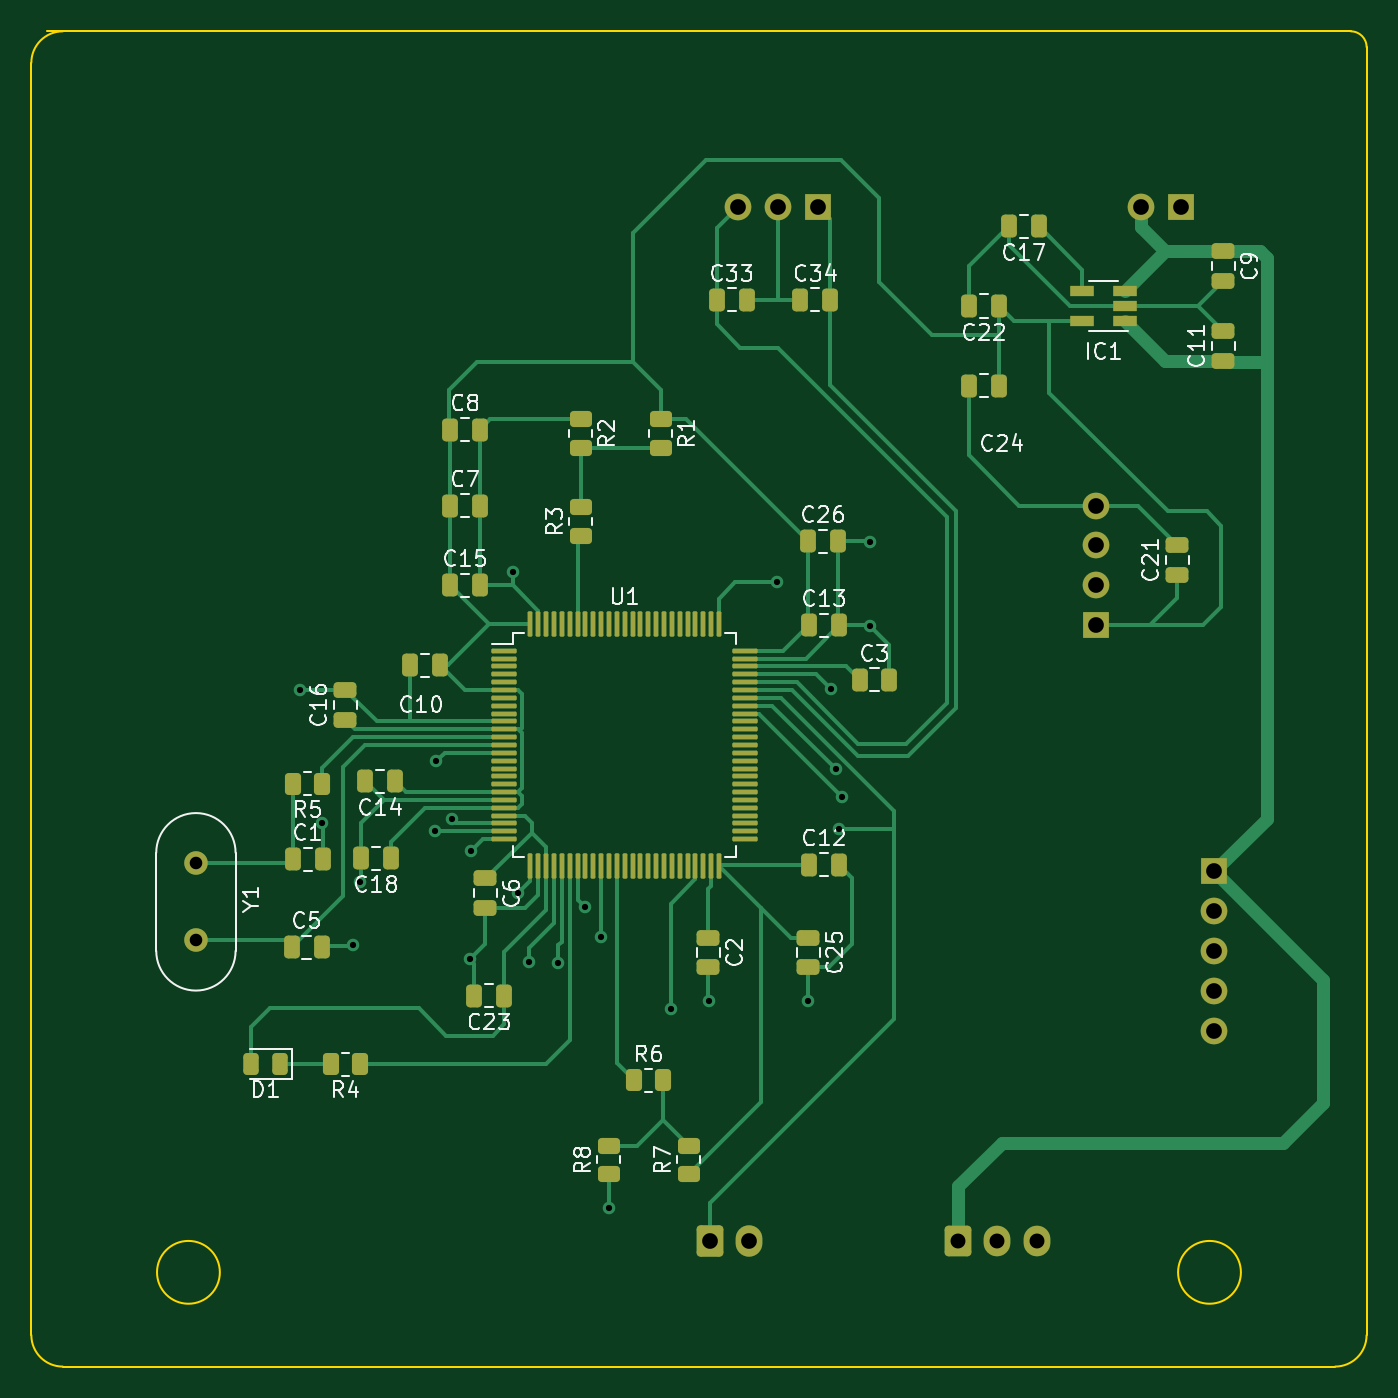
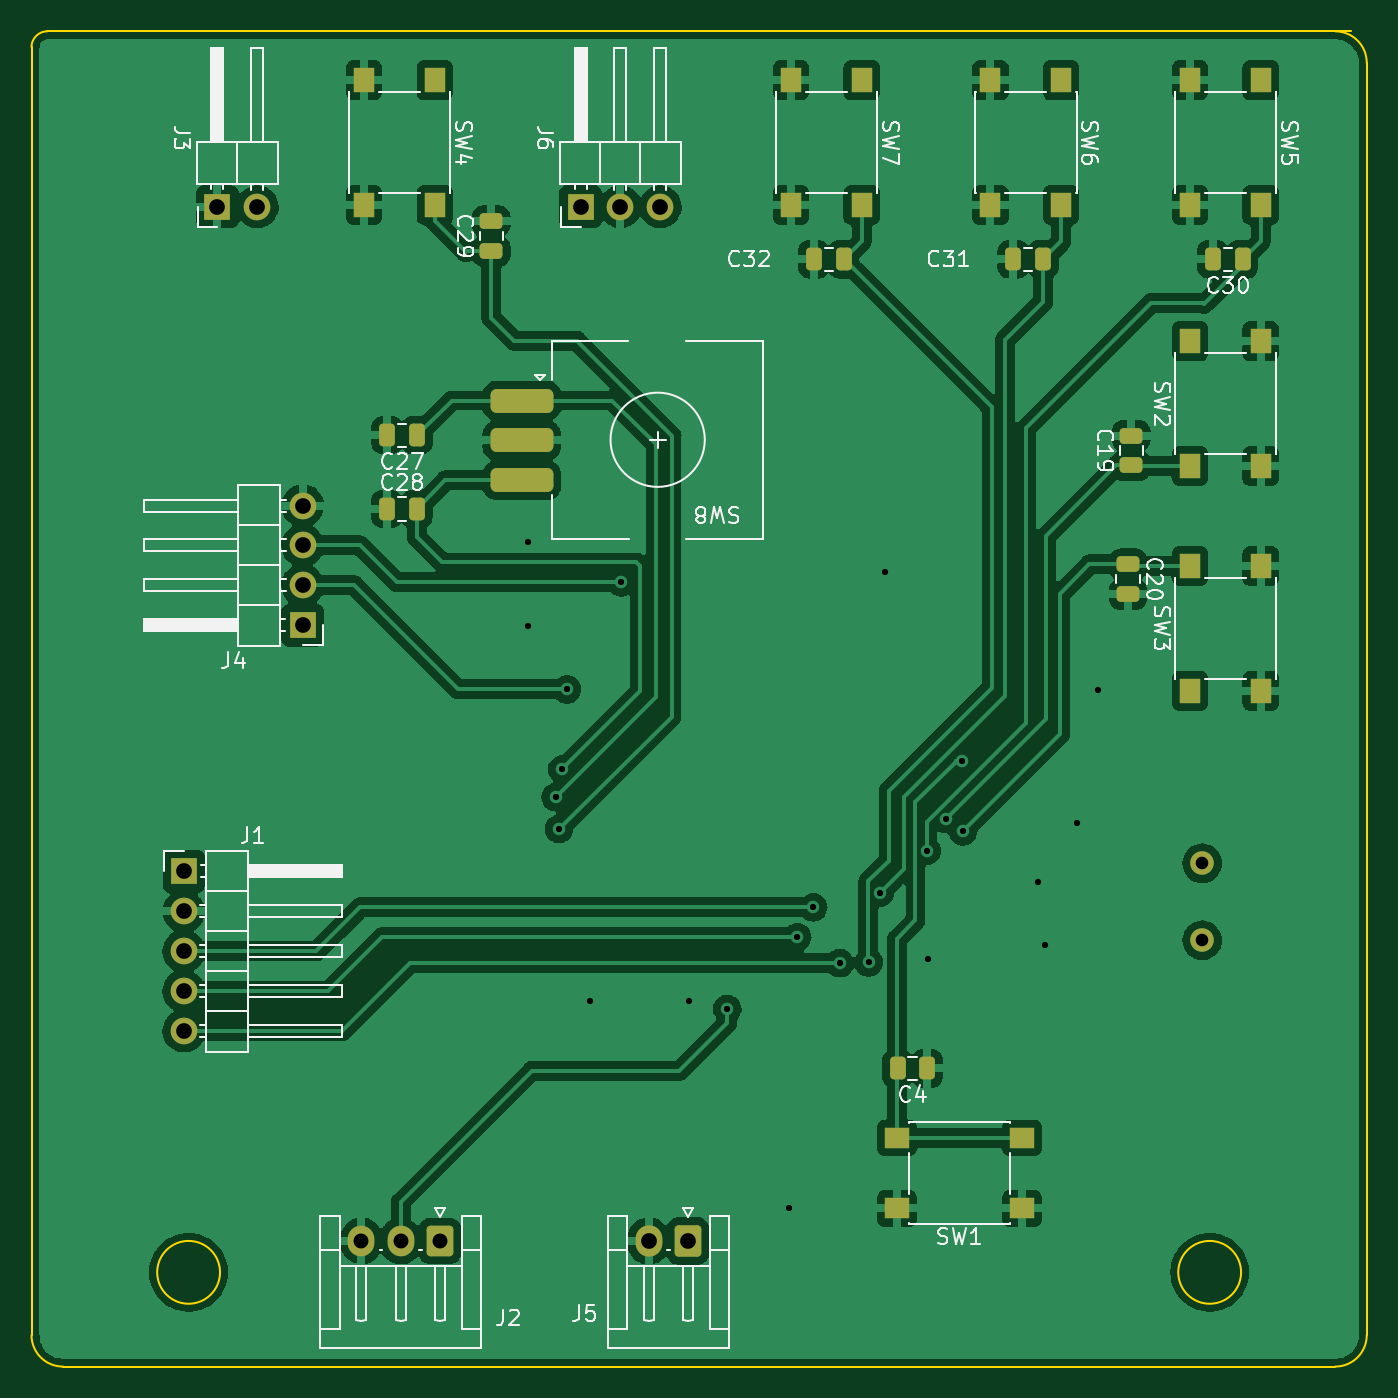
Circuit board: 8 layer files. Board 85.0 x 85.0 mm.
- bottom_copper: enlarger_timer-B_Cu.gbl (200653 bytes)
- bottom_mask: enlarger_timer-B_Mask.gbs (3847 bytes)
- bottom_silk: enlarger_timer-B_Silkscreen.gbo (34994 bytes)
- outline: enlarger_timer-Edge_Cuts.gm1 (1303 bytes)
- top_copper: enlarger_timer-F_Cu.gtl (23684 bytes)
- top_mask: enlarger_timer-F_Mask.gts (7650 bytes)
- top_silk: enlarger_timer-F_Silkscreen.gto (34923 bytes)
- drill: enlarger_timer-PTH.drl (756 bytes)

=== bottom_copper: enlarger_timer-B_Cu.gbl (200653 bytes, source omitted) ===
=== bottom_mask: enlarger_timer-B_Mask.gbs (3847 bytes, source withheld) ===
=== bottom_silk: enlarger_timer-B_Silkscreen.gbo (34994 bytes, source omitted) ===
=== outline: enlarger_timer-Edge_Cuts.gm1 ===
G04 #@! TF.GenerationSoftware,KiCad,Pcbnew,(6.0.1)*
G04 #@! TF.CreationDate,2022-02-12T19:29:06+02:00*
G04 #@! TF.ProjectId,enlarger_timer,656e6c61-7267-4657-925f-74696d65722e,rev?*
G04 #@! TF.SameCoordinates,Original*
G04 #@! TF.FileFunction,Profile,NP*
%FSLAX46Y46*%
G04 Gerber Fmt 4.6, Leading zero omitted, Abs format (unit mm)*
G04 Created by KiCad (PCBNEW (6.0.1)) date 2022-02-12 19:29:06*
%MOMM*%
%LPD*%
G01*
G04 APERTURE LIST*
G04 #@! TA.AperFunction,Profile*
%ADD10C,0.100000*%
G04 #@! TD*
G04 APERTURE END LIST*
D10*
X192000000Y-119000000D02*
G75*
G03*
X192000000Y-119000000I-2000000J0D01*
G01*
X127000000Y-119000000D02*
G75*
G03*
X127000000Y-119000000I-2000000J0D01*
G01*
X115000000Y-123000000D02*
G75*
G03*
X117000000Y-125000000I2000000J0D01*
G01*
X198000000Y-125000000D02*
G75*
G03*
X200000000Y-123000000I0J2000000D01*
G01*
X200000000Y-41000000D02*
G75*
G03*
X199000000Y-40000000I-1000000J0D01*
G01*
X116000000Y-40000000D02*
X199000000Y-40000000D01*
X117000000Y-40000000D02*
G75*
G03*
X115000000Y-42000000I0J-2000000D01*
G01*
X115000000Y-123000000D02*
X115000000Y-42000000D01*
X129500000Y-125000000D02*
X117000000Y-125000000D01*
X184500000Y-125000000D02*
X129500000Y-125000000D01*
X198000000Y-125000000D02*
X184500000Y-125000000D01*
X200000000Y-41000000D02*
X200000000Y-123000000D01*
M02*

=== top_copper: enlarger_timer-F_Cu.gtl (23684 bytes, source omitted) ===
=== top_mask: enlarger_timer-F_Mask.gts (7650 bytes, source omitted) ===
=== top_silk: enlarger_timer-F_Silkscreen.gto (34923 bytes, source omitted) ===
=== drill: enlarger_timer-PTH.drl ===
M48
INCH
T1C0.0157
T2C0.0315
T3C0.0374
T4C0.0394
%
G90
G05
T1
X5.2Y-3.225
X5.255Y-3.56
X5.334Y-3.864
X5.3522Y-3.7059
X5.54Y-3.58
X5.542Y-3.404
X5.582Y-3.5493
X5.626Y-3.9
X5.63Y-3.628
X5.735Y-2.93
X5.748Y-3.734
X5.776Y-3.908
X5.8484Y-3.91
X5.915Y-3.77
X5.955Y-3.845
X5.975Y-4.525
X6.13Y-4.025
X6.225Y-4.005
X6.396Y-2.956
X6.475Y-4.005
X6.532Y-3.224
X6.544Y-3.424
X6.552Y-3.574
X6.56Y-3.494
X6.63Y-2.855
X6.63Y-3.065
T2
X4.94Y-3.66
X4.94Y-3.8529
T3
X6.8504Y-4.6063
X6.9488Y-4.6063
X7.0472Y-4.6063
T4
X6.2288Y-4.6063
X6.298Y-2.0142
X6.3272Y-4.6063
X6.398Y-2.0142
X6.498Y-2.0142
X7.1947Y-2.7633
X7.1947Y-2.8633
X7.1947Y-2.9633
X7.1947Y-3.0633
X7.308Y-2.0142
X7.408Y-2.0142
X7.4922Y-3.6802
X7.4922Y-3.7802
X7.4922Y-3.8802
X7.4922Y-3.9802
X7.4922Y-4.0802
T0
M30
